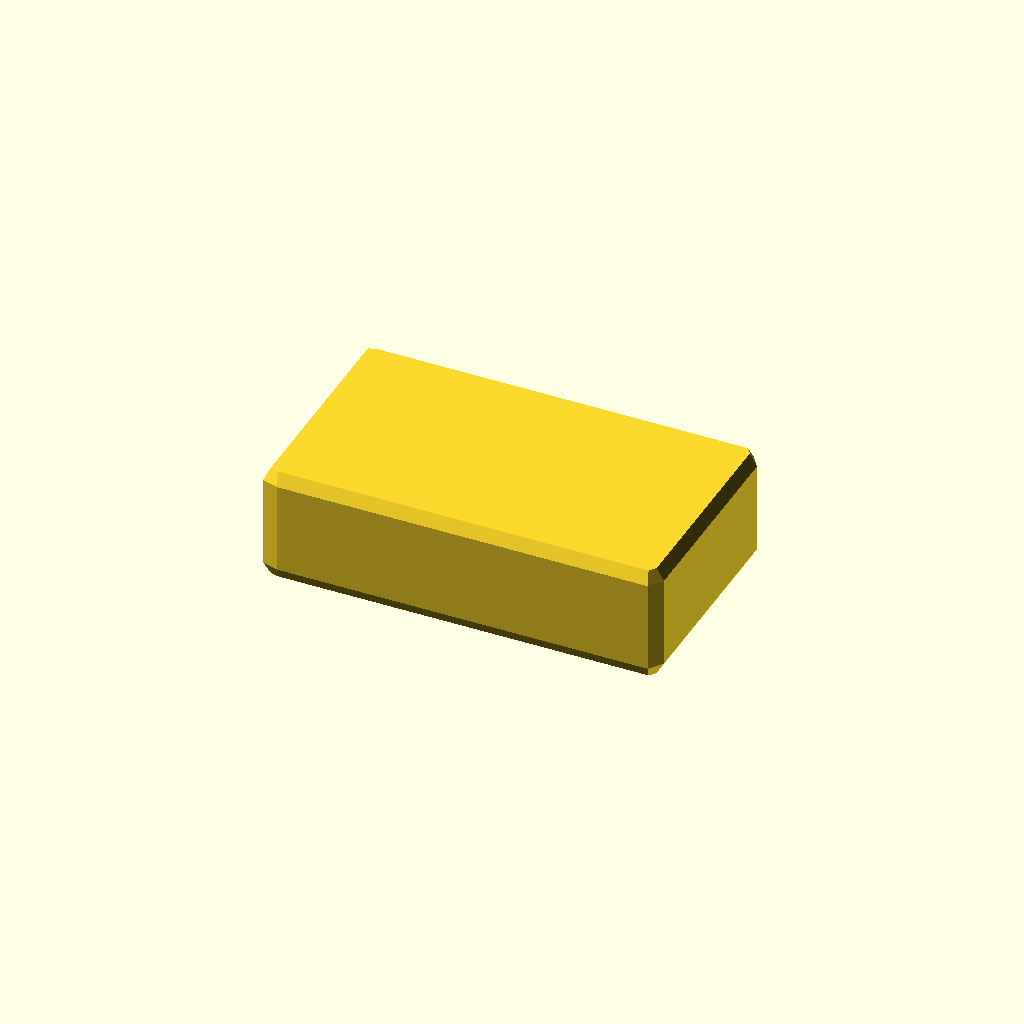
Cell 1: rendered with the file's own defaults.
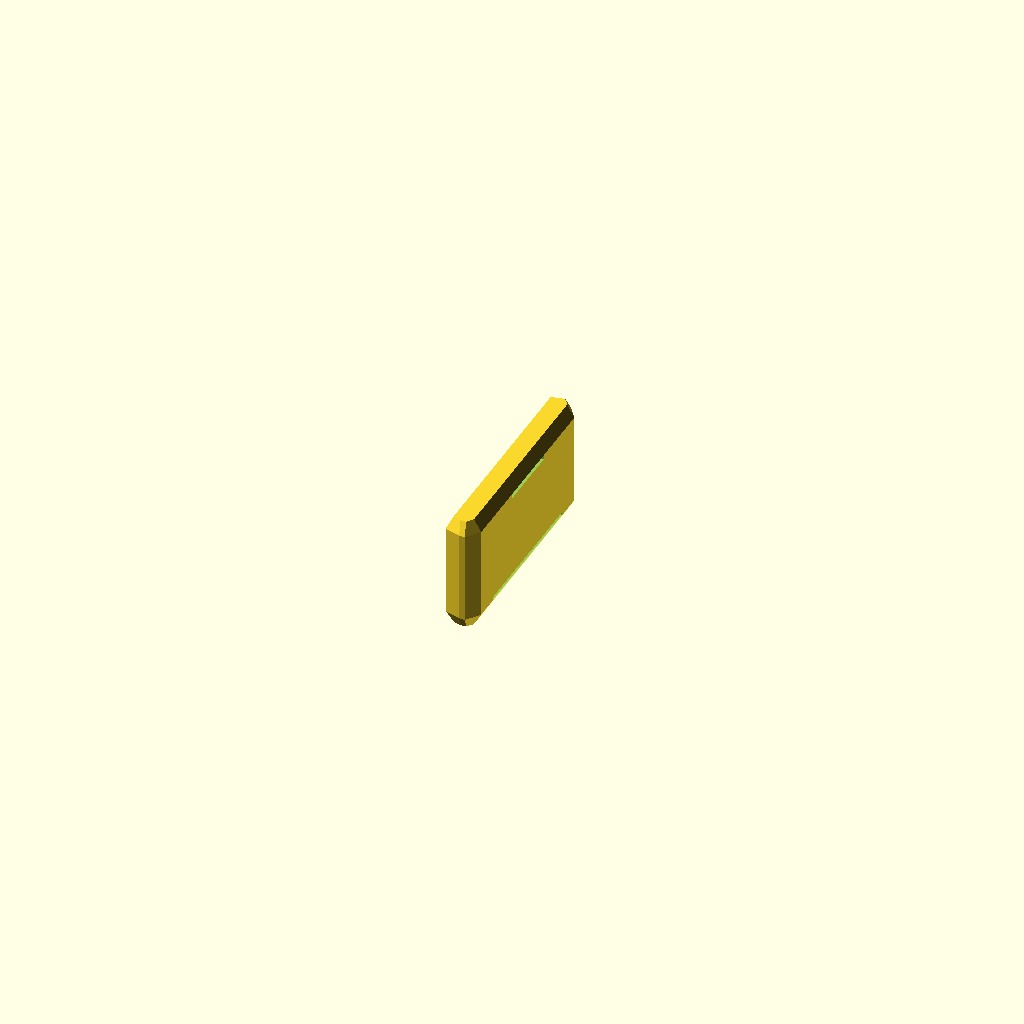
Cell 2: the same model with body_L = 0.1.
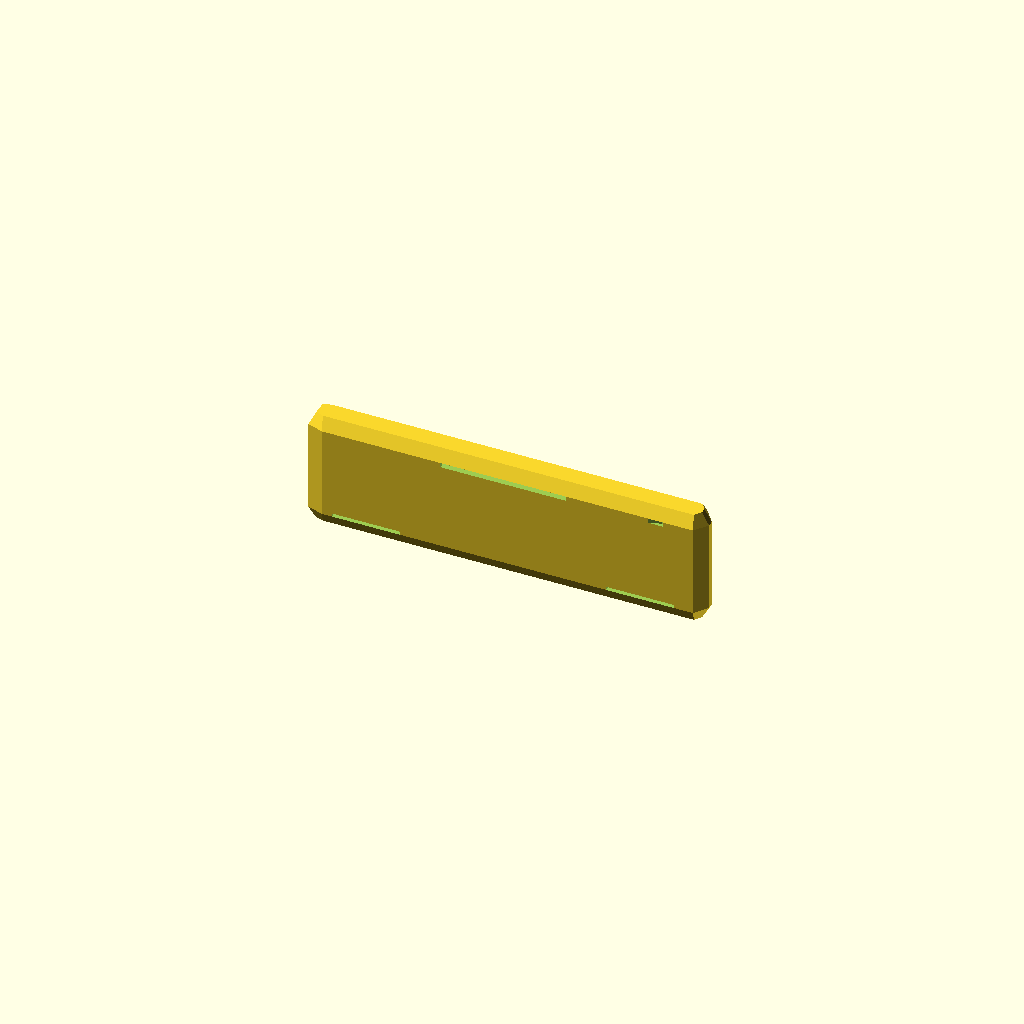
Cell 3: body_W = 0.1 (everything else at default).
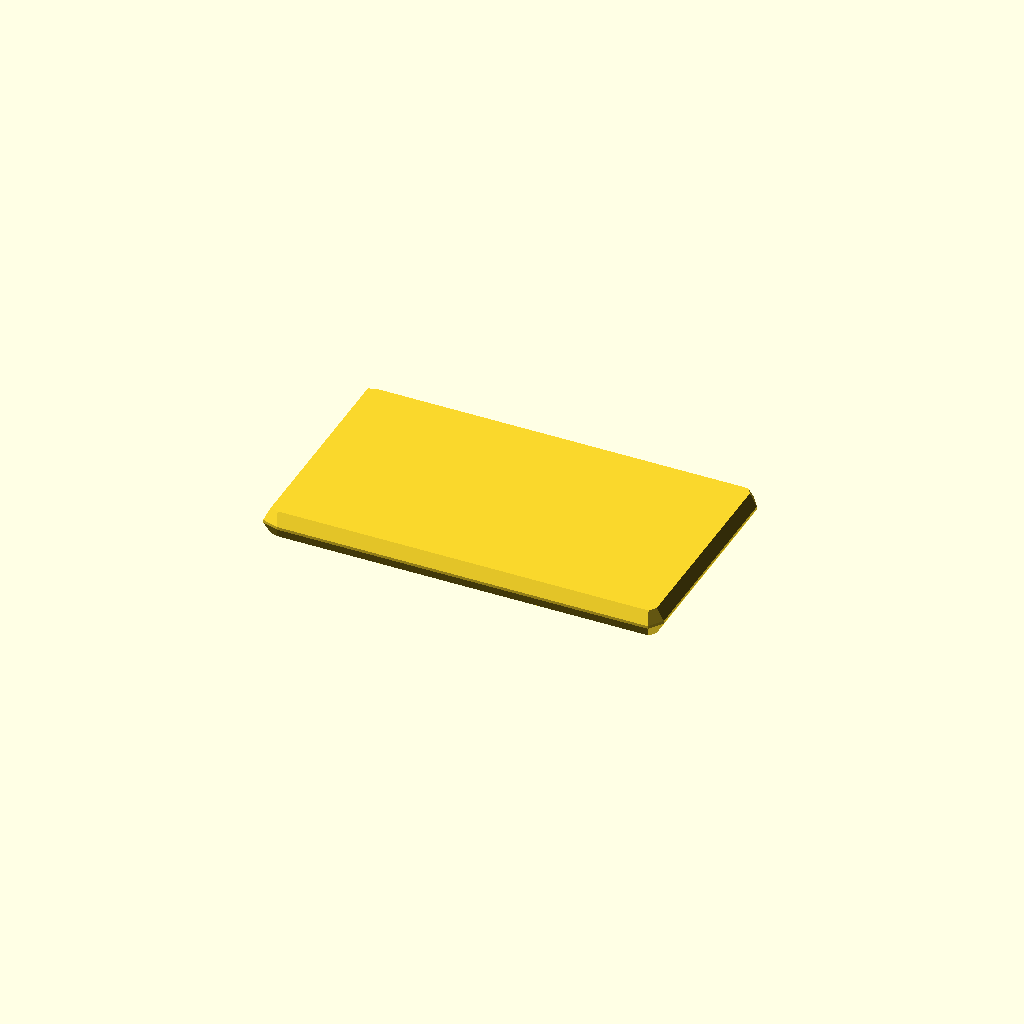
Cell 4 — body_H set to 0.05, the other parameters unchanged.
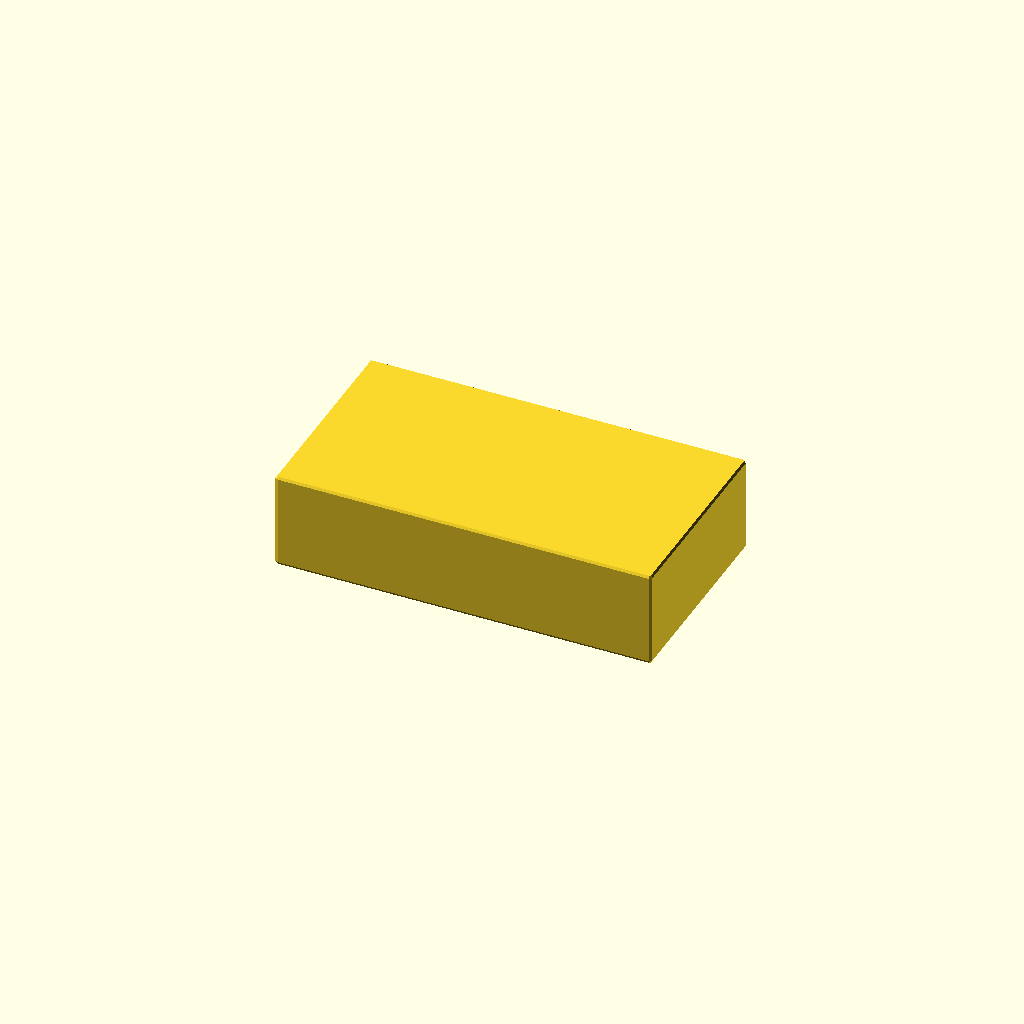
Cell 5: chamfer = 0.05 (everything else at default).
One fixed orthographic camera (rotation 55°, 0°, 25°; colour scheme Cornfield) for every cell.
The OpenSCAD source (results/nopscadlib/ablations/no_recovery/scad/smd__SOT223.scad):
// Parameters
body_L = 6.5; //[3.25:13:0.1]
body_W = 3.5; //[1.75:7:0.1]
body_H = 1.6; //[0.8:3.2:0.05]
chamfer = 0.25; //[0.1:0.6:0.05]
mark_depth = 0.08; //[0.03:0.2:0.01]
polarity_r = 0.35; //[0.15:0.8:0.05]
top_mark_L = 2.2; //[1:4.4:0.1]
top_mark_W = 1.2; //[0.6:2.4:0.1]
pad_recess_depth = 0.06; //[0.02:0.2:0.01]
pad_L = 1.2; //[0.6:2.4:0.1]
pad_W = 2.6; //[1.3:3.4:0.1]
pad_edge_margin = 0.25; //[0.1:0.8:0.05]

// Base shapes
module smd_body() {
  cube([body_L, body_W, body_H], center=true);
}

module edge_chamfer() {
  sphere(r=chamfer, center=true);
}

module polarity_mark() {
  translate([body_L/2 - polarity_r - chamfer, body_W/2 - polarity_r - chamfer, body_H/2 - mark_depth/2])
    cylinder(r=polarity_r, h=mark_depth, center=true);
}

module top_marking() {
  translate([0, 0, body_H/2 - mark_depth/2])
    cube([top_mark_L, top_mark_W, mark_depth], center=true);
}

module terminal_pad_left() {
  translate([-body_L/2 + pad_edge_margin + pad_L/2, 0, -body_H/2 + pad_recess_depth/2])
    cube([pad_L, pad_W, pad_recess_depth], center=true);
}

module terminal_pad_right() {
  translate([body_L/2 - pad_edge_margin - pad_L/2, 0, -body_H/2 + pad_recess_depth/2])
    cube([pad_L, pad_W, pad_recess_depth], center=true);
}

// Operations
module body_with_edge_chamfer() {
  minkowski() {
    smd_body();
    edge_chamfer();
  }
}

module terminal_pads() {
  union() {
    terminal_pad_left();
    terminal_pad_right();
  }
}

module body_minus_pads() {
  difference() {
    body_with_edge_chamfer();
    terminal_pads();
  }
}

module body_minus_pads_and_marks() {
  difference() {
    body_minus_pads();
    polarity_mark();
    top_marking();
  }
}

// Final output
body_minus_pads_and_marks();
Parameter table extracted from the source (name, type, default, range or options):
body_L: number, default 6.5, range 0.1 to 3.25, step 13
body_W: number, default 3.5, range 0.1 to 1.75, step 7
body_H: number, default 1.6, range 0.05 to 0.8, step 3.2
chamfer: number, default 0.25, range 0.05 to 0.1, step 0.6
mark_depth: number, default 0.08, range 0.01 to 0.03, step 0.2
polarity_r: number, default 0.35, range 0.05 to 0.15, step 0.8
top_mark_L: number, default 2.2, range 0.1 to 1, step 4.4
top_mark_W: number, default 1.2, range 0.1 to 0.6, step 2.4
pad_recess_depth: number, default 0.06, range 0.01 to 0.02, step 0.2
pad_L: number, default 1.2, range 0.1 to 0.6, step 2.4
pad_W: number, default 2.6, range 0.1 to 1.3, step 3.4
pad_edge_margin: number, default 0.25, range 0.05 to 0.1, step 0.8
